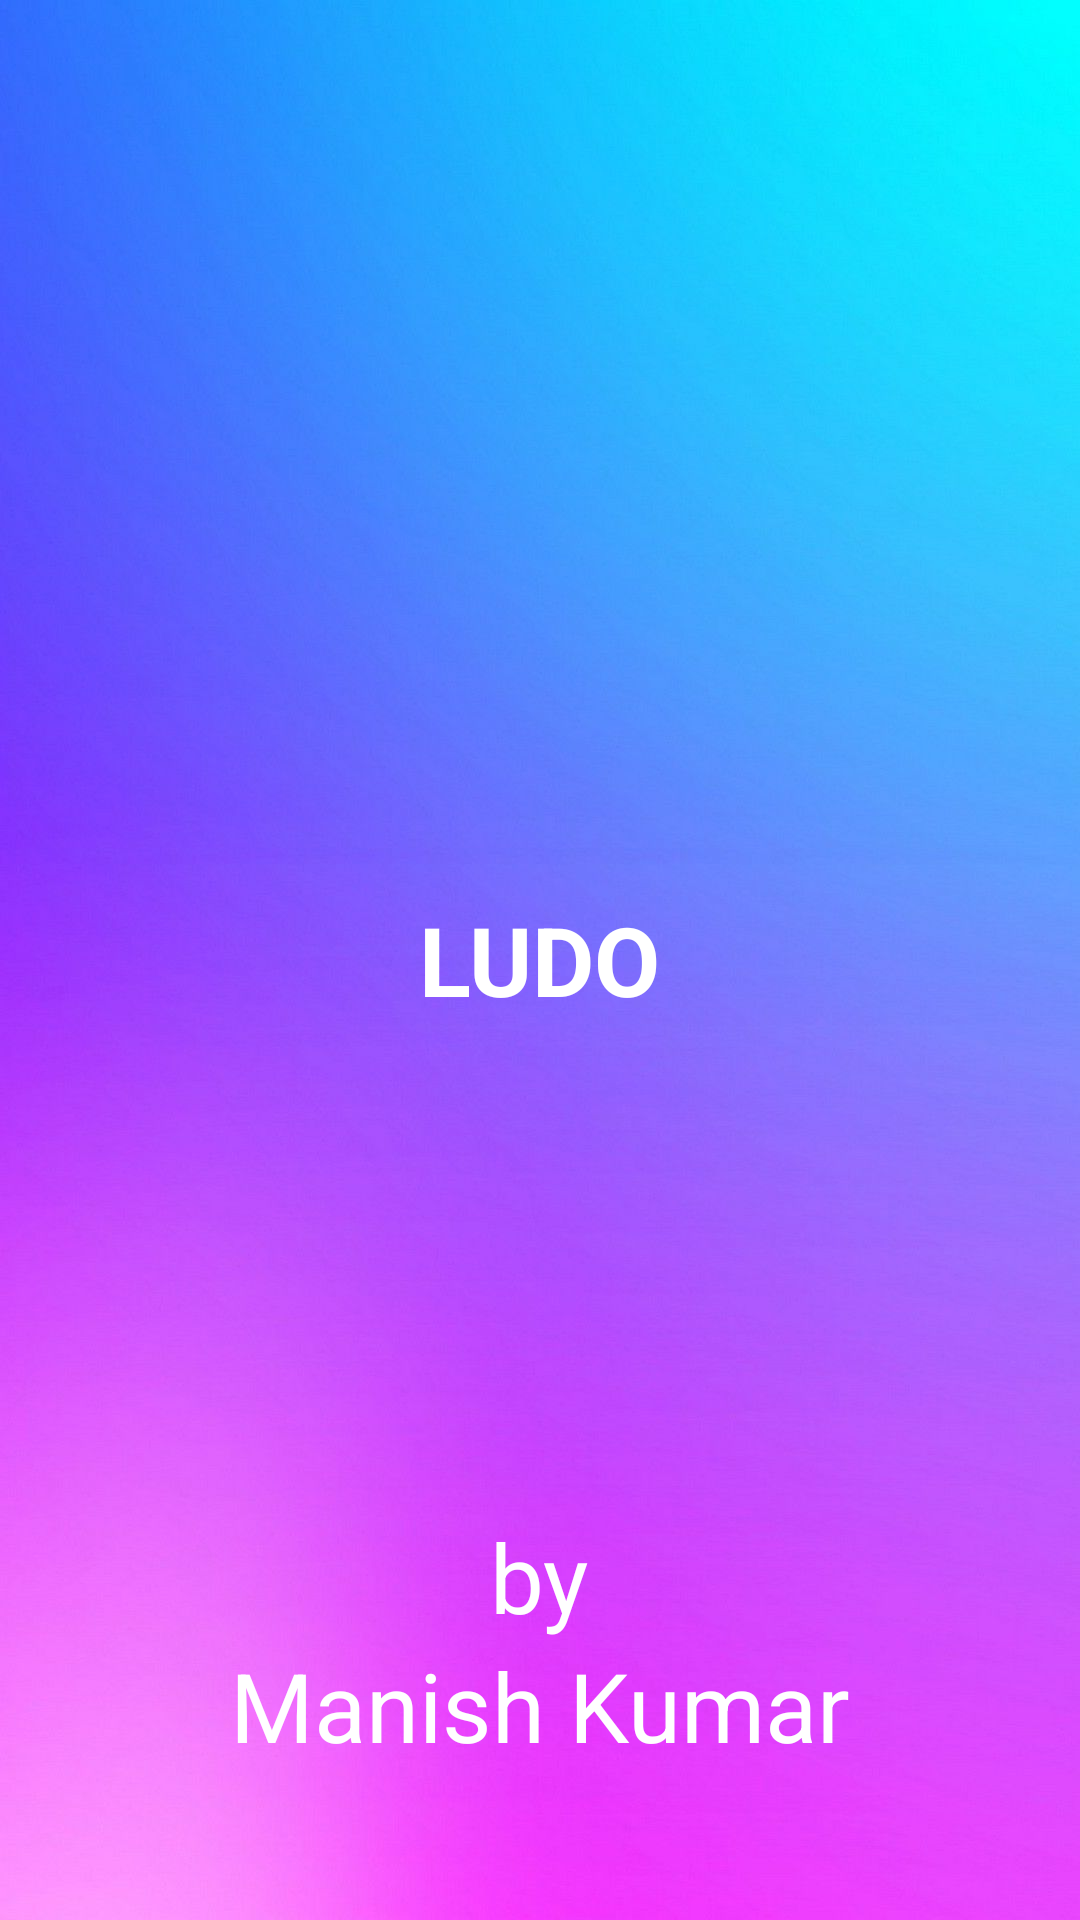

The Android layout XML behind this screen, and the referenced resources:
<!-- AndroidManifest.xml: activity theme Theme.AppCompat.NoActionBar -->
<!-- res/layout/activity_main.xml -->
<?xml version="1.0" encoding="utf-8"?>
<androidx.constraintlayout.widget.ConstraintLayout xmlns:android="http://schemas.android.com/apk/res/android"
    xmlns:app="http://schemas.android.com/apk/res-auto"
    xmlns:tools="http://schemas.android.com/tools"
    android:layout_width="match_parent"
    android:layout_height="match_parent"
    android:background="@drawable/background"
    tools:context=".MainActivity">

    <RelativeLayout
        android:layout_width="match_parent"
        android:layout_height="match_parent">

        <TextView
            android:layout_width="wrap_content"
            android:layout_height="wrap_content"
            android:layout_centerInParent="true"
            android:text="LUDO"
            android:textColor="@color/white"
            android:textSize="32sp"
            android:textStyle="bold" />

        <LinearLayout
            android:layout_width="match_parent"
            android:layout_height="wrap_content"
            android:layout_alignParentBottom="true"
            android:orientation="vertical"
            android:layout_marginBottom="50dp">

        <TextView
            android:layout_width="wrap_content"
            android:layout_height="wrap_content"
            android:layout_gravity="center"
            android:text="by"
            android:textColor="@color/white"
            android:textSize="32sp" />

        <TextView
            android:layout_width="wrap_content"
            android:layout_height="wrap_content"
            android:layout_gravity="center"
            android:text="Manish Kumar"
            android:textColor="@color/white"
            android:textSize="32sp" />
        </LinearLayout>
    </RelativeLayout>
</androidx.constraintlayout.widget.ConstraintLayout>
<!-- resources referenced by this layout -->
<resources>
  <!-- drawable background: jpg bitmap (drawable, 60904 bytes) -->
  <!-- not gathered from this repository: default colours our renderer supplied (Android Studio template values) -->
  <color name="white">#FFFFFFFF</color>
</resources>
